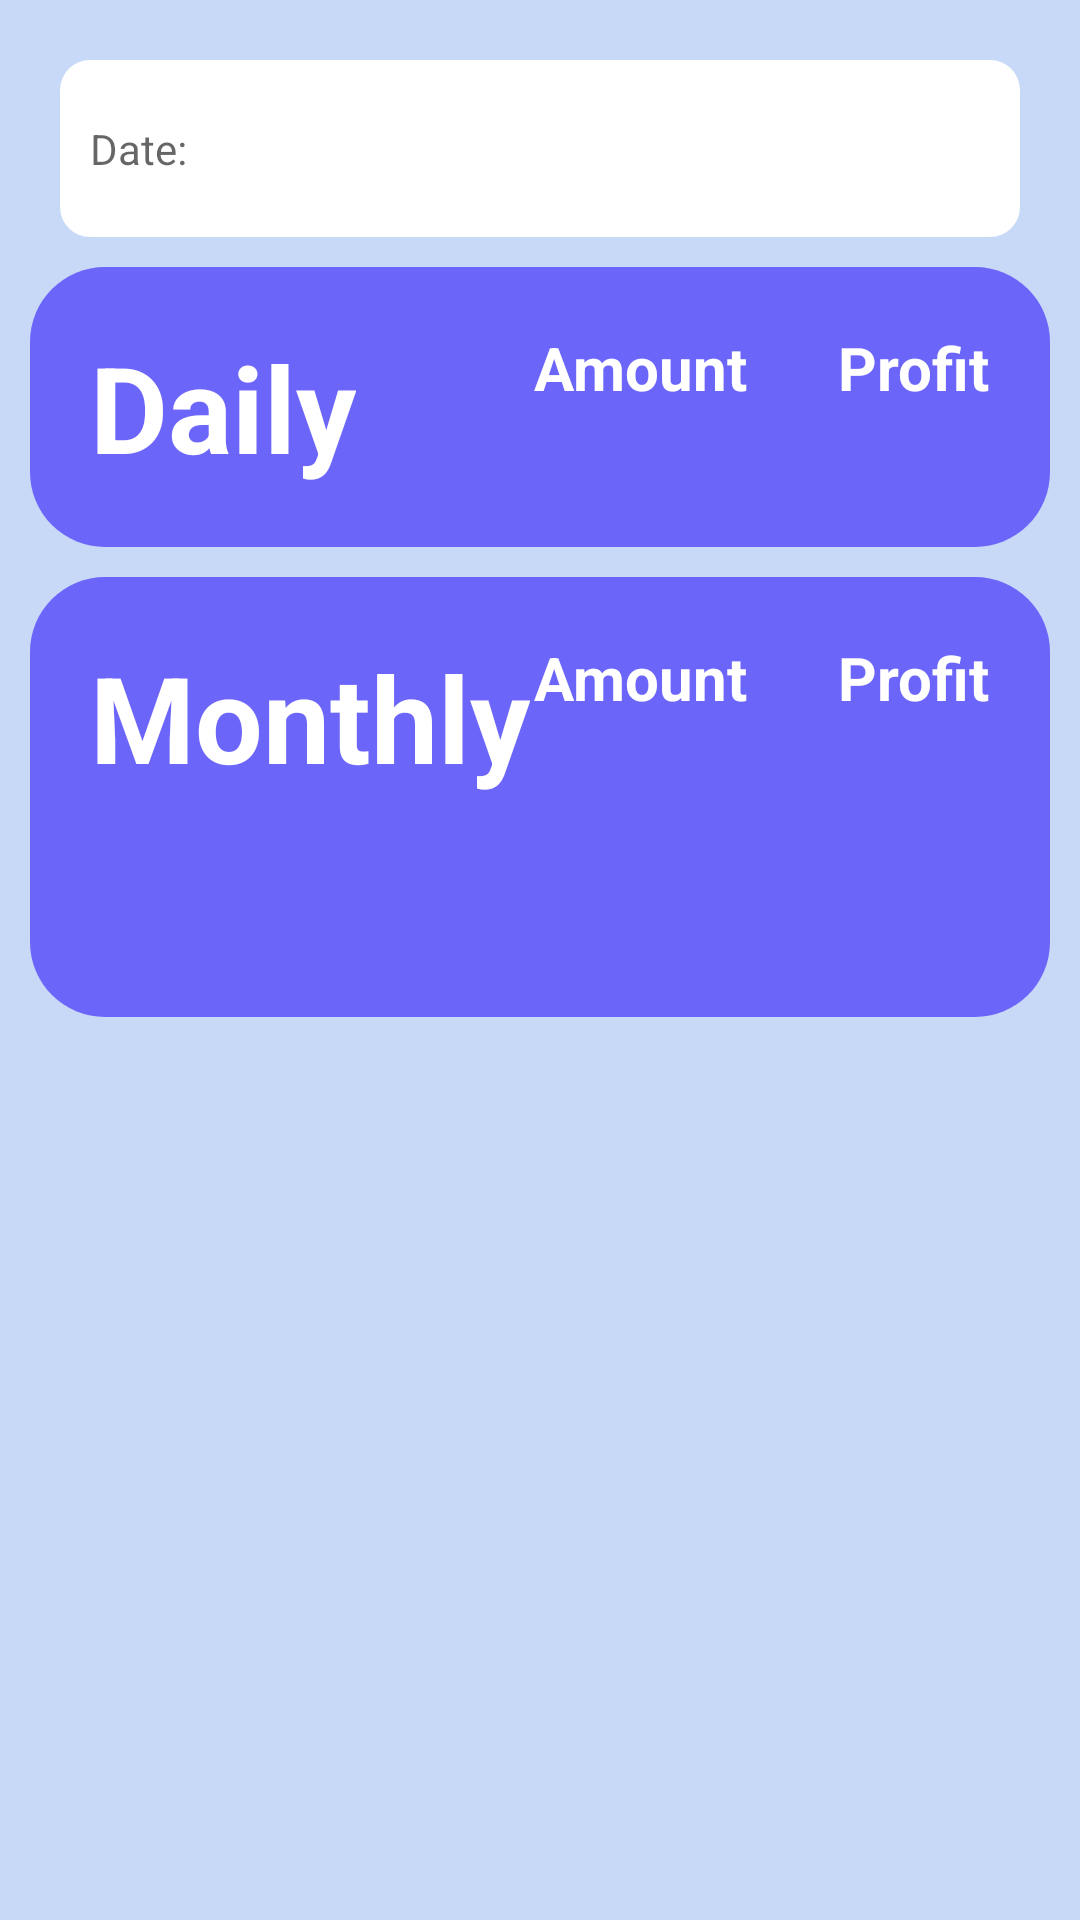

Reconstruct the res/layout file that produces this screen, plus the resources it refers to.
<!-- AndroidManifest.xml: application theme AppTheme -->
<!-- res/layout/sales.xml -->
<?xml version="1.0" encoding="utf-8"?>

<androidx.constraintlayout.widget.ConstraintLayout xmlns:android="http://schemas.android.com/apk/res/android"
    android:layout_width="match_parent"
    android:layout_height="match_parent"
    android:background="@color/lightblue"
    xmlns:app="http://schemas.android.com/apk/res-auto"
    >

    <ScrollView
        android:layout_width="match_parent"
        android:layout_height="match_parent">
        <androidx.constraintlayout.widget.ConstraintLayout
            android:layout_width="match_parent"
            android:layout_height="wrap_content">
            <TextView
                android:id="@+id/date"
                android:layout_width="match_parent"
                android:layout_height="wrap_content"
                android:ems="10"
                android:background="@drawable/roundedsquare"
                android:hint="Date: "
                app:layout_constraintTop_toTopOf="parent"
                app:layout_constraintBottom_toTopOf="@id/cardBack1"
                style="@style/form"
                android:layout_marginTop="20dp"
                />

            <androidx.constraintlayout.widget.ConstraintLayout
                app:layout_constraintTop_toBottomOf="@id/date"
                android:layout_width="match_parent"
                android:layout_height="wrap_content"
                android:layout_margin="10dp"
                android:background="@drawable/card"
                android:padding="20dp"
                android:id="@+id/cardBack1"
                >
                <TextView
                    android:id="@+id/today"
                    android:layout_width="wrap_content"
                    android:layout_height="wrap_content"
                    app:layout_constraintLeft_toLeftOf="parent"
                    android:textColor="@color/white"
                    android:textSize="40sp"
                    android:text="Daily"
                    android:textStyle="bold"
                    app:layout_constraintTop_toTopOf="parent"

                    />
                <TextView
                    android:layout_width="wrap_content"
                    android:layout_height="wrap_content"
                    app:layout_constraintRight_toLeftOf="@id/todayProfit"
                    android:layout_marginRight="30dp"
                    android:textColor="@color/white"
                    android:textSize="20sp"
                    android:text="Amount"
                    android:textStyle="bold"
                    app:layout_constraintTop_toTopOf="parent"
                    />
                <TextView
                    android:id="@+id/todayProfit"
                    android:layout_width="wrap_content"
                    android:layout_height="wrap_content"
                    app:layout_constraintRight_toRightOf="parent"
                    android:textColor="@color/white"
                    android:textSize="20sp"
                    android:text="Profit"
                    android:textStyle="bold"
                    app:layout_constraintTop_toTopOf="parent"
                    />
                <androidx.recyclerview.widget.RecyclerView
                    android:id="@+id/todayList"
                    android:layout_width="match_parent"
                    android:layout_height="wrap_content"
                    app:layout_constraintTop_toBottomOf="@id/today"
                    app:layout_constraintBottom_toBottomOf="parent"/>
            </androidx.constraintlayout.widget.ConstraintLayout>
            <androidx.constraintlayout.widget.ConstraintLayout
                app:layout_constraintTop_toBottomOf="@id/cardBack1"

                android:layout_width="match_parent"
                android:layout_height="wrap_content"
                android:layout_margin="10dp"
                android:background="@drawable/card"
                android:padding="20dp"
                android:id="@+id/cardBack3"
                >
                <TextView
                    android:id="@+id/monthly"
                    android:layout_width="wrap_content"
                    android:layout_height="wrap_content"
                    app:layout_constraintLeft_toLeftOf="parent"
                    android:textColor="@color/white"
                    android:textSize="40sp"
                    android:text="Monthly"
                    android:textStyle="bold"
                    app:layout_constraintTop_toTopOf="parent"
                    app:layout_constraintBottom_toTopOf="@id/monthList"
                    />
                <TextView
                    android:layout_width="wrap_content"
                    android:layout_height="wrap_content"
                    app:layout_constraintRight_toLeftOf="@id/monthlyProfit"
                    android:layout_marginRight="30dp"
                    android:textColor="@color/white"
                    android:textSize="20sp"
                    android:text="Amount"
                    android:textStyle="bold"
                    app:layout_constraintTop_toTopOf="parent"
                    />
                <TextView
                    android:id="@+id/monthlyProfit"
                    android:layout_width="wrap_content"
                    android:layout_height="wrap_content"
                    app:layout_constraintRight_toRightOf="parent"
                    android:textColor="@color/white"
                    android:textSize="20sp"
                    android:text="Profit"
                    android:textStyle="bold"
                    app:layout_constraintTop_toTopOf="parent"
                    />
                <androidx.recyclerview.widget.RecyclerView
                    android:id="@+id/monthList"
                    android:layout_width="match_parent"
                    android:layout_height="wrap_content"
                    app:layout_constraintTop_toBottomOf="@id/monthList"
                    app:layout_constraintBottom_toBottomOf="parent"/>
            </androidx.constraintlayout.widget.ConstraintLayout>
        </androidx.constraintlayout.widget.ConstraintLayout>
    </ScrollView>


</androidx.constraintlayout.widget.ConstraintLayout>
<!-- resources referenced by this layout -->
<resources>
  <color name="lightblue">#5C709BF1</color>
  <color name="white">#ffffff</color>
  <!-- drawable card (drawable) -->
  <?xml version="1.0" encoding="utf-8"?>
  <shape xmlns:android="http://schemas.android.com/apk/res/android">
      <corners android:radius="1dp"
          android:topLeftRadius="25dp"
          android:topRightRadius="25dp"
          android:bottomLeftRadius="25dp"
          android:bottomRightRadius="25dp"/>
      <solid android:color="@color/purple" />
  </shape>
  <!-- drawable roundedsquare (drawable) -->
  <?xml version="1.0" encoding="utf-8"?>
  
  <shape xmlns:android="http://schemas.android.com/apk/res/android"
      android:shape="rectangle">
  
      <solid android:color="#FFFFFF"/>
  
      <size android:width="40dp"
          android:height="10dp" />
  
      <corners
          android:radius="10dp" />
  </shape>
  <style name="form">
          <item name="android:layout_marginLeft">20dp</item>
          <item name="android:layout_marginRight">20dp</item>
          <item name="android:background">@drawable/border</item>
          <item name="android:paddingRight">10dp</item>
          <item name="android:paddingLeft">10dp</item>
          <item name="android:paddingTop">20dp</item>
          <item name="android:paddingBottom">20dp</item>
      </style>
  <style name="AppTheme" parent="Theme.AppCompat.Light.DarkActionBar">
          
          <item name="colorPrimary">@color/themeColor</item>
          <item name="colorPrimaryDark">@color/colorPrimaryDark</item>
          <item name="colorAccent">@color/colorAccent</item>
  
      </style>
  <color name="purple">#9E3520FA</color>
  <color name="themeColor">#4f3c75</color>
  <color name="colorPrimaryDark">#3700B3</color>
  <color name="colorAccent">#11a462</color>
</resources>
